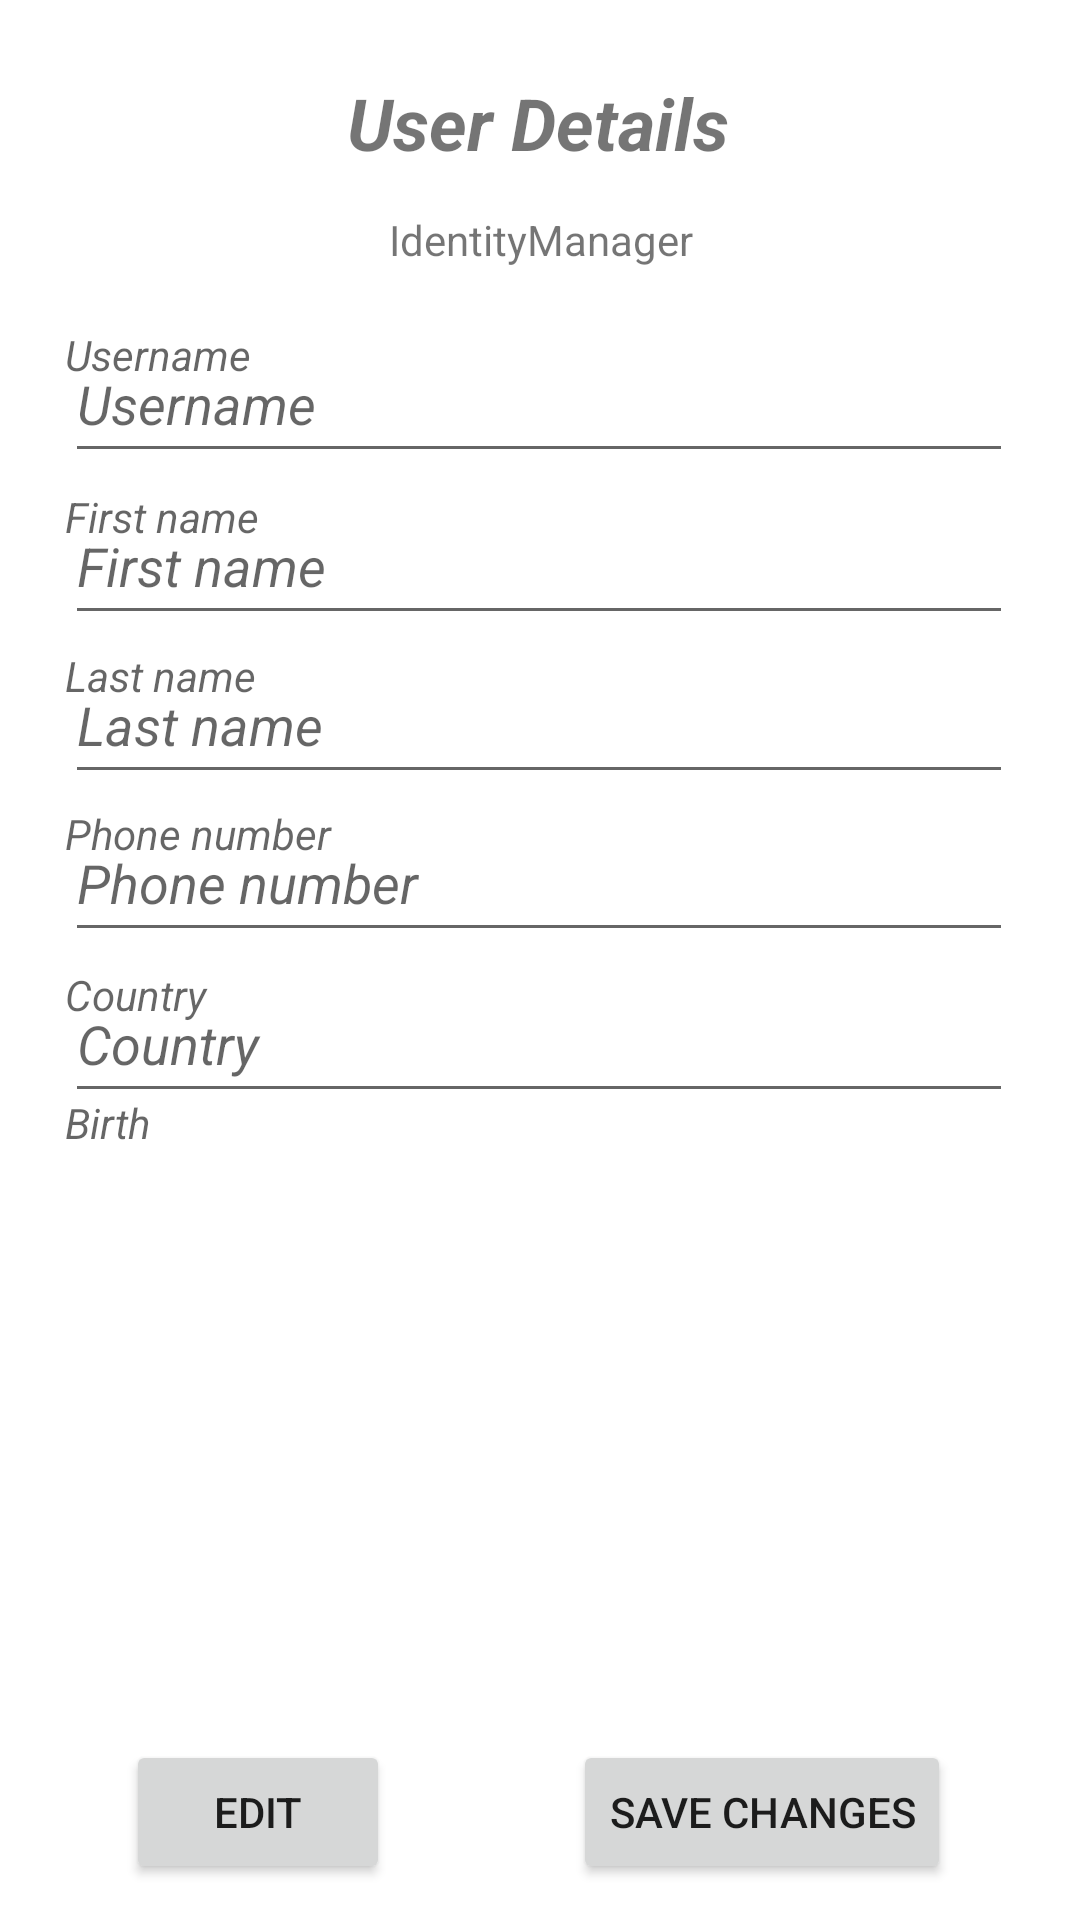

The Android layout XML behind this screen, and the referenced resources:
<!-- AndroidManifest.xml: application theme Theme.IdentityManager -->
<!-- res/layout/fragment_user_details.xml -->
<?xml version="1.0" encoding="utf-8"?>
<androidx.constraintlayout.widget.ConstraintLayout xmlns:android="http://schemas.android.com/apk/res/android"
    xmlns:app="http://schemas.android.com/apk/res-auto"
    xmlns:tools="http://schemas.android.com/tools"
    android:layout_width="match_parent"
    android:layout_height="match_parent">


    <EditText
        android:id="@+id/user_details_username_value"
        android:layout_width="316dp"
        android:layout_height="49dp"
        android:ems="10"
        android:hint="Username"
        android:inputType="textPersonName"
        android:textStyle="italic"
        app:layout_constraintBottom_toBottomOf="parent"
        app:layout_constraintEnd_toEndOf="parent"
        app:layout_constraintHorizontal_bias="0.494"
        app:layout_constraintStart_toStartOf="parent"
        app:layout_constraintTop_toTopOf="parent"
        app:layout_constraintVertical_bias="0.184"
        tools:ignore="DuplicateClickableBoundsCheck" />
    <TextView
        android:id="@+id/user_details_username"
        android:layout_width="316dp"
        android:layout_height="49dp"
        android:ems="10"
        android:hint="Username"
        android:inputType="textPersonName"
        android:textStyle="italic"
        app:layout_constraintBottom_toBottomOf="parent"
        app:layout_constraintEnd_toEndOf="parent"
        app:layout_constraintHorizontal_bias="0.494"
        app:layout_constraintStart_toStartOf="parent"
        app:layout_constraintTop_toTopOf="parent"
        app:layout_constraintVertical_bias="0.184" />

    <EditText
        android:id="@+id/user_details_first_name_value"
        android:layout_width="316dp"
        android:layout_height="49dp"
        android:ems="10"
        android:hint="First name"
        android:inputType="textPersonName"
        android:textStyle="italic"
        app:layout_constraintBottom_toBottomOf="parent"
        app:layout_constraintEnd_toEndOf="parent"
        app:layout_constraintHorizontal_bias="0.494"
        app:layout_constraintStart_toStartOf="parent"
        app:layout_constraintTop_toTopOf="parent"
        app:layout_constraintVertical_bias="0.275"
        tools:ignore="DuplicateClickableBoundsCheck,DuplicateClickableBoundsCheck" />

    <TextView
        android:id="@+id/user_details_first_name"
        android:layout_width="316dp"
        android:layout_height="49dp"
        android:ems="10"
        android:hint="First name"
        android:inputType="textPersonName"
        android:textStyle="italic"
        app:layout_constraintBottom_toBottomOf="parent"
        app:layout_constraintEnd_toEndOf="parent"
        app:layout_constraintHorizontal_bias="0.494"
        app:layout_constraintStart_toStartOf="parent"
        app:layout_constraintTop_toTopOf="parent"
        app:layout_constraintVertical_bias="0.275" />

    <EditText
        android:id="@+id/user_details_last_name_value"
        android:layout_width="316dp"
        android:layout_height="49dp"
        android:ems="10"
        android:hint="Last name"
        android:inputType="textPersonName"
        android:textStyle="italic"
        app:layout_constraintBottom_toBottomOf="parent"
        app:layout_constraintEnd_toEndOf="parent"
        app:layout_constraintHorizontal_bias="0.494"
        app:layout_constraintStart_toStartOf="parent"
        app:layout_constraintTop_toTopOf="parent"
        app:layout_constraintVertical_bias="0.365"
        tools:ignore="DuplicateClickableBoundsCheck,DuplicateSpeakableTextCheck" />

    <TextView
        android:id="@+id/user_details_last_name"
        android:layout_width="316dp"
        android:layout_height="49dp"
        android:ems="10"
        android:hint="Last name"
        android:inputType="textPersonName"
        android:textStyle="italic"
        app:layout_constraintBottom_toBottomOf="parent"
        app:layout_constraintEnd_toEndOf="parent"
        app:layout_constraintHorizontal_bias="0.494"
        app:layout_constraintStart_toStartOf="parent"
        app:layout_constraintTop_toTopOf="parent"
        app:layout_constraintVertical_bias="0.365" />

    <EditText
        android:id="@+id/user_details_phone_value"
        android:layout_width="316dp"
        android:layout_height="49dp"
        android:ems="10"
        android:hint="Phone number"
        android:inputType="phone"
        android:textStyle="italic"
        app:layout_constraintBottom_toBottomOf="parent"
        app:layout_constraintEnd_toEndOf="parent"
        app:layout_constraintHorizontal_bias="0.494"
        app:layout_constraintStart_toStartOf="parent"
        app:layout_constraintTop_toTopOf="parent"
        app:layout_constraintVertical_bias="0.454"
        tools:ignore="DuplicateClickableBoundsCheck" />

    <TextView
        android:id="@+id/user_details_phone"
        android:layout_width="316dp"
        android:layout_height="49dp"
        android:ems="10"
        android:hint="Phone number"
        android:inputType="phone"
        android:textStyle="italic"
        app:layout_constraintBottom_toBottomOf="parent"
        app:layout_constraintEnd_toEndOf="parent"
        app:layout_constraintHorizontal_bias="0.494"
        app:layout_constraintStart_toStartOf="parent"
        app:layout_constraintTop_toTopOf="parent"
        app:layout_constraintVertical_bias="0.454" />

    <EditText
        android:id="@+id/user_details_country_value"
        android:layout_width="316dp"
        android:layout_height="49dp"
        android:ems="10"
        android:hint="Country"
        android:inputType="textPersonName"
        android:textStyle="italic"
        app:layout_constraintBottom_toBottomOf="parent"
        app:layout_constraintEnd_toEndOf="parent"
        app:layout_constraintHorizontal_bias="0.494"
        app:layout_constraintStart_toStartOf="parent"
        app:layout_constraintTop_toTopOf="parent"
        app:layout_constraintVertical_bias="0.545"
        tools:ignore="DuplicateClickableBoundsCheck" />

    <TextView
        android:id="@+id/user_details_country"
        android:layout_width="316dp"
        android:layout_height="49dp"
        android:ems="10"
        android:hint="Country"
        android:inputType="textPersonName"
        android:textStyle="italic"
        app:layout_constraintBottom_toBottomOf="parent"
        app:layout_constraintEnd_toEndOf="parent"
        app:layout_constraintHorizontal_bias="0.494"
        app:layout_constraintStart_toStartOf="parent"
        app:layout_constraintTop_toTopOf="parent"
        app:layout_constraintVertical_bias="0.545" />

    <TextView
        android:id="@+id/user_details_birth"
        android:layout_width="316dp"
        android:layout_height="49dp"
        android:ems="10"
        android:hint="Birth"
        android:inputType="textPersonName"
        android:textStyle="italic"
        app:layout_constraintBottom_toBottomOf="parent"
        app:layout_constraintEnd_toEndOf="parent"
        app:layout_constraintHorizontal_bias="0.494"
        app:layout_constraintStart_toStartOf="parent"
        app:layout_constraintTop_toTopOf="parent"
        app:layout_constraintVertical_bias="0.617" />

    <Button
        android:id="@+id/save_user_details_button"
        android:layout_width="wrap_content"
        android:layout_height="wrap_content"
        android:layout_marginBottom="12dp"
        android:onClick="saveChangesUserDetails"
        android:text="save changes"
        app:layout_constraintBottom_toBottomOf="parent"
        app:layout_constraintEnd_toEndOf="parent"
        app:layout_constraintHorizontal_bias="0.816"
        app:layout_constraintStart_toStartOf="parent"

        />

    <Button
        android:id="@+id/edit_user_details_button"
        android:layout_width="wrap_content"
        android:layout_height="wrap_content"
        android:layout_marginBottom="12dp"
        android:onClick="edit_userdetails"
        android:text="Edit"
        app:layout_constraintBottom_toBottomOf="parent"
        app:layout_constraintEnd_toEndOf="parent"
        app:layout_constraintHorizontal_bias="0.154"
        app:layout_constraintStart_toStartOf="parent"

        />

    <TextView
        android:id="@+id/user_details_subtitle"
        android:layout_width="149dp"
        android:layout_height="21dp"
        android:layout_marginTop="20dp"
        android:text="@string/app_name"
        android:textAlignment="center"
        app:layout_constraintBottom_toBottomOf="parent"
        app:layout_constraintEnd_toEndOf="parent"
        app:layout_constraintHorizontal_bias="0.503"
        app:layout_constraintStart_toStartOf="parent"
        app:layout_constraintTop_toTopOf="parent"
        app:layout_constraintVertical_bias="0.084" />

    <TextView
        android:id="@+id/user_details"
        android:layout_width="188dp"
        android:layout_height="40dp"
        android:text="User Details"
        android:textAlignment="center"
        android:textSize="24sp"
        android:textStyle="bold|italic"
        app:layout_constraintBottom_toBottomOf="parent"
        app:layout_constraintEnd_toEndOf="parent"
        app:layout_constraintHorizontal_bias="0.497"
        app:layout_constraintStart_toStartOf="parent"
        app:layout_constraintTop_toTopOf="parent"
        app:layout_constraintVertical_bias="0.041" />


</androidx.constraintlayout.widget.ConstraintLayout>
<!-- resources referenced by this layout -->
<resources>
  <string name="app_name">IdentityManager</string>
  <style name="Theme.IdentityManager" parent="Theme.MaterialComponents.DayNight.DarkActionBar">
          
          <item name="colorPrimary">#0096FF</item>
          <item name="colorPrimaryVariant">#0096FF</item>
          <item name="colorOnPrimary">@color/white</item>
          
          <item name="colorSecondary">@color/teal_200</item>
          <item name="colorSecondaryVariant">@color/teal_700</item>
          <item name="colorOnSecondary">@color/black</item>
          
          <item name="android:statusBarColor" tools:targetApi="l">?attr/colorPrimaryVariant</item>
          
      </style>
  <!-- not gathered from this repository: default colours our renderer supplied (Android Studio template values) -->
  <color name="teal_200">#FF03DAC5</color>
  <color name="teal_700">#FF018786</color>
  <color name="black">#FF000000</color>
  <color name="white">#FFFFFFFF</color>
</resources>
